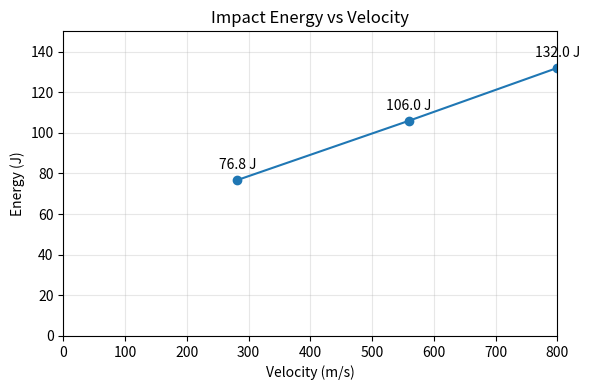

Reproduce this figure in Python.
import matplotlib.pyplot as plt

VELOCITIES = [800, 560, 282]
ENERGIES = [132.0, 106.0, 76.8]

plt.figure(figsize=(6, 4))
plt.plot(VELOCITIES, ENERGIES, marker='o')
plt.xlabel('Velocity (m/s)')
plt.xlim(0,800)
plt.ylabel('Energy (J)')
plt.ylim(0,150)
plt.title('Impact Energy vs Velocity')
plt.grid(True, alpha=0.3)
for v, e in zip(VELOCITIES, ENERGIES):
    plt.annotate(f"{e} J", (v, e), textcoords="offset points", xytext=(0, 8), ha='center')

plt.tight_layout()
plt.savefig('energy_vs_velocity.png', dpi=150)
